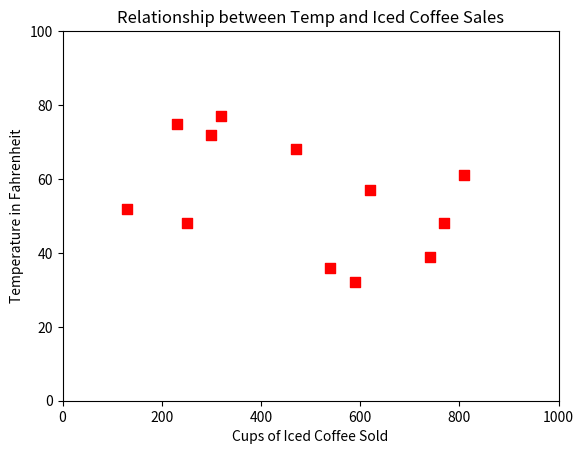

Reproduce this figure in Python.
import matplotlib.pyplot as plt

x = [590, 540, 740, 130, 810, 300, 320, 230, 470, 620, 770, 250]
y = [32, 36, 39, 52, 61, 72, 77, 75, 68, 57, 48, 48]

# Marker style: https://matplotlib.org/3.1.1/api/_as_gen/matplotlib.markers.MarkerStyle.html#matplotlib.markers.MarkerStyle
plt.scatter(x, y, s=60, c='red', marker='s')

plt.title("Relationship between Temp and Iced Coffee Sales")

plt.xlabel('Cups of Iced Coffee Sold')
plt.ylabel('Temperature in Fahrenheit')

plt.xlim(0,1000)
plt.ylim(0,100)

plt.show()
